2-way image classification set "data" from GitHub (chaseez/bacteria-identification); label vocabulary: negative, positive.

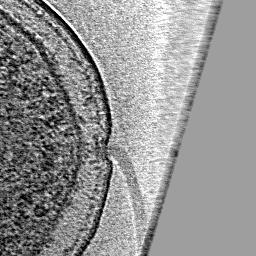
Label: positive

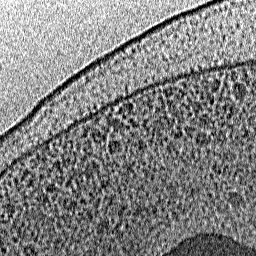
Label: negative

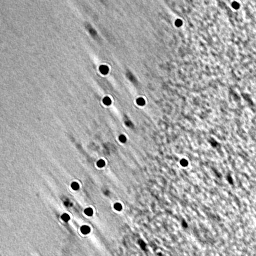
Label: negative

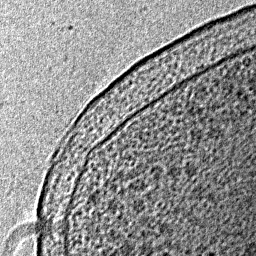
Label: positive

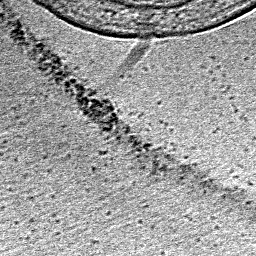
Label: positive

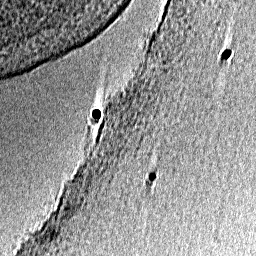
Label: negative
